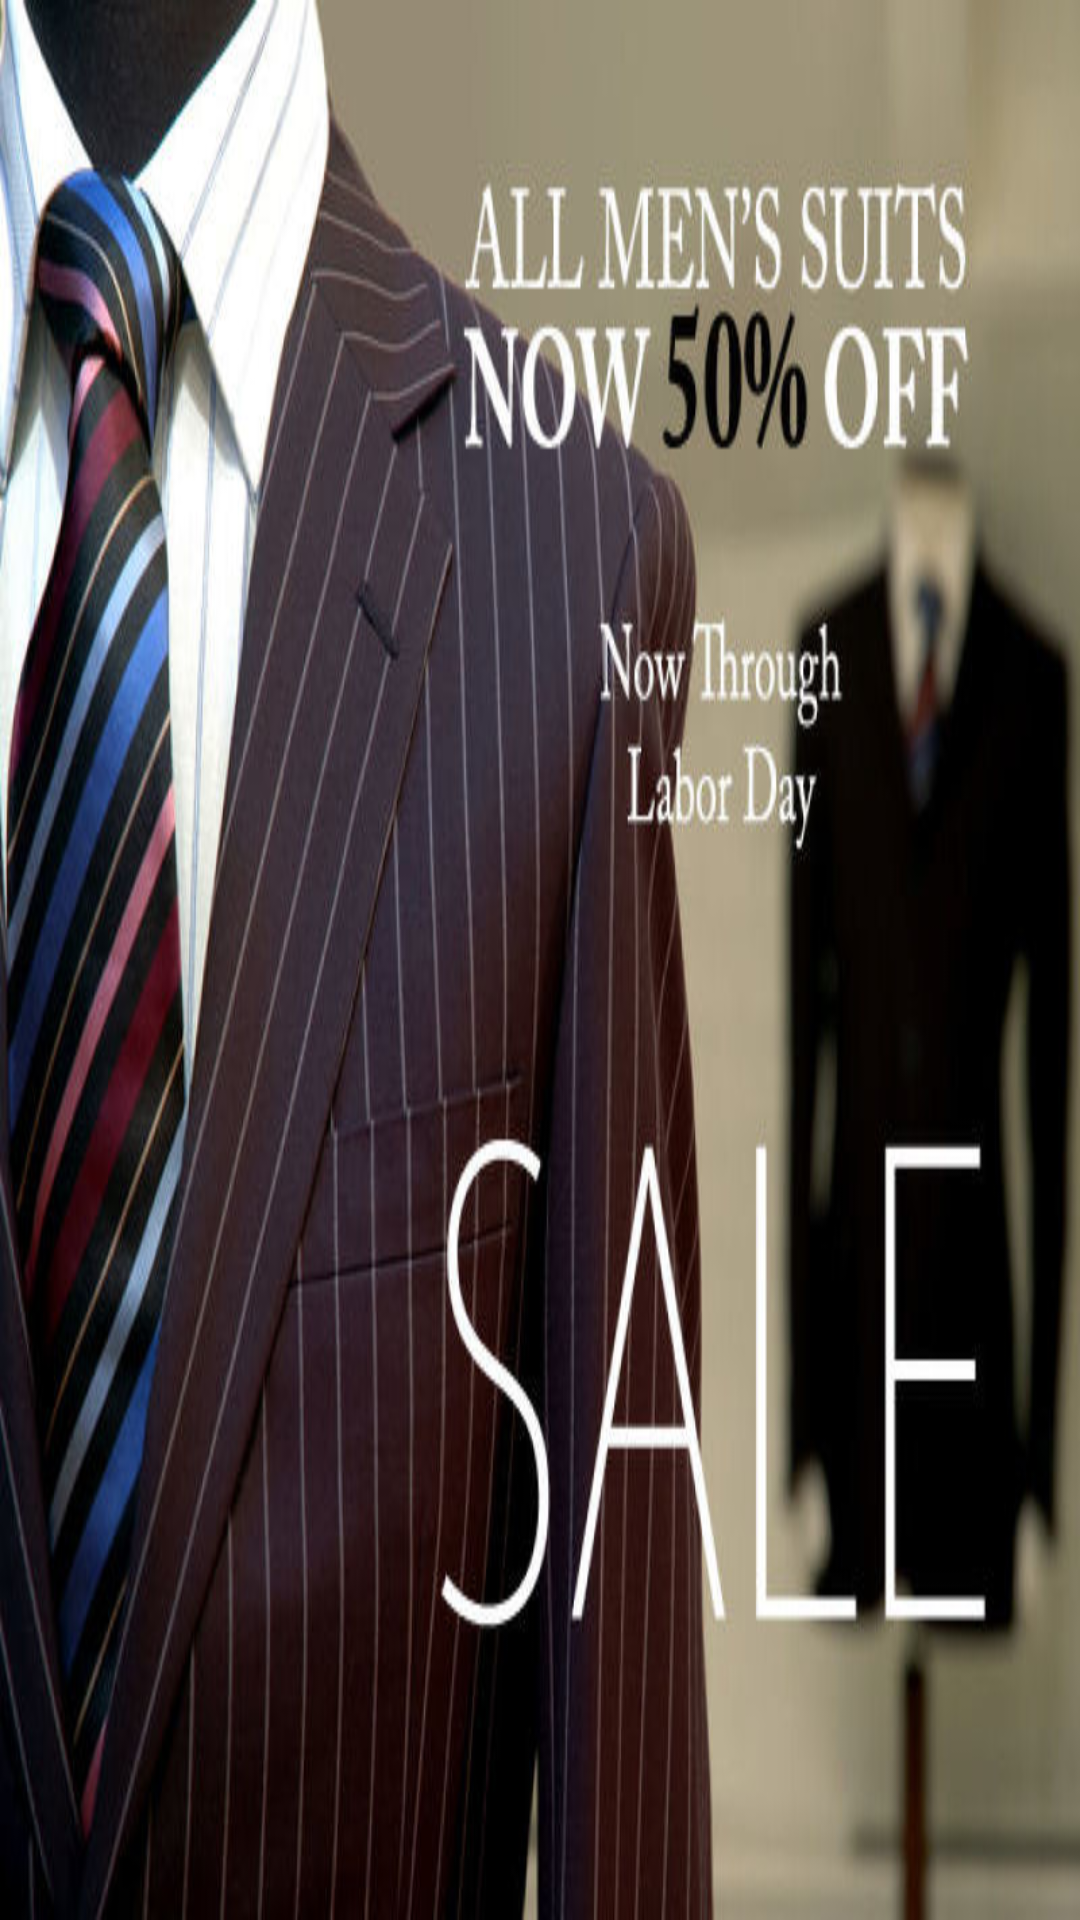

Reconstruct the res/layout file that produces this screen, plus the resources it refers to.
<!-- AndroidManifest.xml: application theme Theme.UxResources -->
<!-- res/layout/ad4.xml -->
<?xml version="1.0" encoding="utf-8"?>
<androidx.constraintlayout.widget.ConstraintLayout xmlns:android="http://schemas.android.com/apk/res/android"
    xmlns:app="http://schemas.android.com/apk/res-auto"
    xmlns:tools="http://schemas.android.com/tools"
    android:id="@+id/ad4_form"
    android:layout_width="match_parent"
    android:layout_height="match_parent"
    android:background="?background"
    android:theme="@style/Theme.UxResources">

    <ImageView
        android:id="@+id/ad4_image"
        android:layout_width="0dp"
        android:layout_height="0dp"
        android:adjustViewBounds="false"
        android:scaleType="fitXY"
        app:layout_constraintBottom_toBottomOf="parent"
        app:layout_constraintEnd_toEndOf="parent"
        app:layout_constraintStart_toStartOf="parent"
        app:layout_constraintTop_toTopOf="parent"
        app:srcCompat="@drawable/ad4"
        tools:ignore="ContentDescription,ImageContrastCheck" />

</androidx.constraintlayout.widget.ConstraintLayout>
<!-- resources referenced by this layout -->
<resources>
  <!-- drawable ad4: jpg bitmap (drawable, 70502 bytes) -->
  <style name="Theme.UxResources" parent="Theme.MaterialComponents.Light">
          <item name="background">@color/background</item>
          
          <item name="colorPrimary">@color/ingenico_teal_500</item>
          <item name="colorPrimaryVariant">@color/ingenico_teal_700</item>
          <item name="colorOnPrimary">@color/black</item>
          
          <item name="colorSecondary">@color/ingenico_pink_400</item>
          <item name="colorSecondaryVariant">@color/ingenico_pink_600</item>
          <item name="colorOnSecondary">@color/black</item>
          
          
          <item name="colorOnBackground">@color/white</item>
          
          <item name="colorError">#B00020</item>
          <item name="colorOnError">@color/white</item>
          
          <item name="colorSurface">@color/white</item>
          <item name="colorOnSurface">@color/black</item>
          
          <item name="buttonYes">@color/ingenico_btn_yes_color</item>
          <item name="buttonNo">@color/ingenico_btn_no_color</item>
          <item name="buttonCancel">@color/ingenico_btn_cancel_color</item>
          <item name="buttonGeneric">@color/ingenico_teal_500</item>
          <item name="titleConfirm">@color/ingenico_confirm_color</item>
          <item name="titleInput">@color/ingenico_title_color</item>
          <item name="backgroundWidget">@color/ingenico_background_widget</item>
          <item name="borderWidget">@color/ingenico_border_widget</item>
  
          
          
          
      </style>
  <color name="background">#FFFFFF</color>
  <color name="ingenico_teal_500">#41b5d2</color>
  <color name="ingenico_teal_700">#3591a5</color>
  <color name="black">#FF000000</color>
  <color name="ingenico_pink_400">#d74b8c</color>
  <color name="ingenico_pink_600">#c32f73</color>
  <color name="white">#FFFFFFFF</color>
  <color name="ingenico_btn_yes_color">#3fbd7d</color>
  <color name="ingenico_btn_no_color">#eec747</color>
  <color name="ingenico_btn_cancel_color">#f67272</color>
  <color name="ingenico_confirm_color">#3fabbd</color>
  <color name="ingenico_title_color">#3e3e3e</color>
  <color name="ingenico_background_widget">#f4f4f4</color>
  <color name="ingenico_border_widget">#3e4446</color>
</resources>
